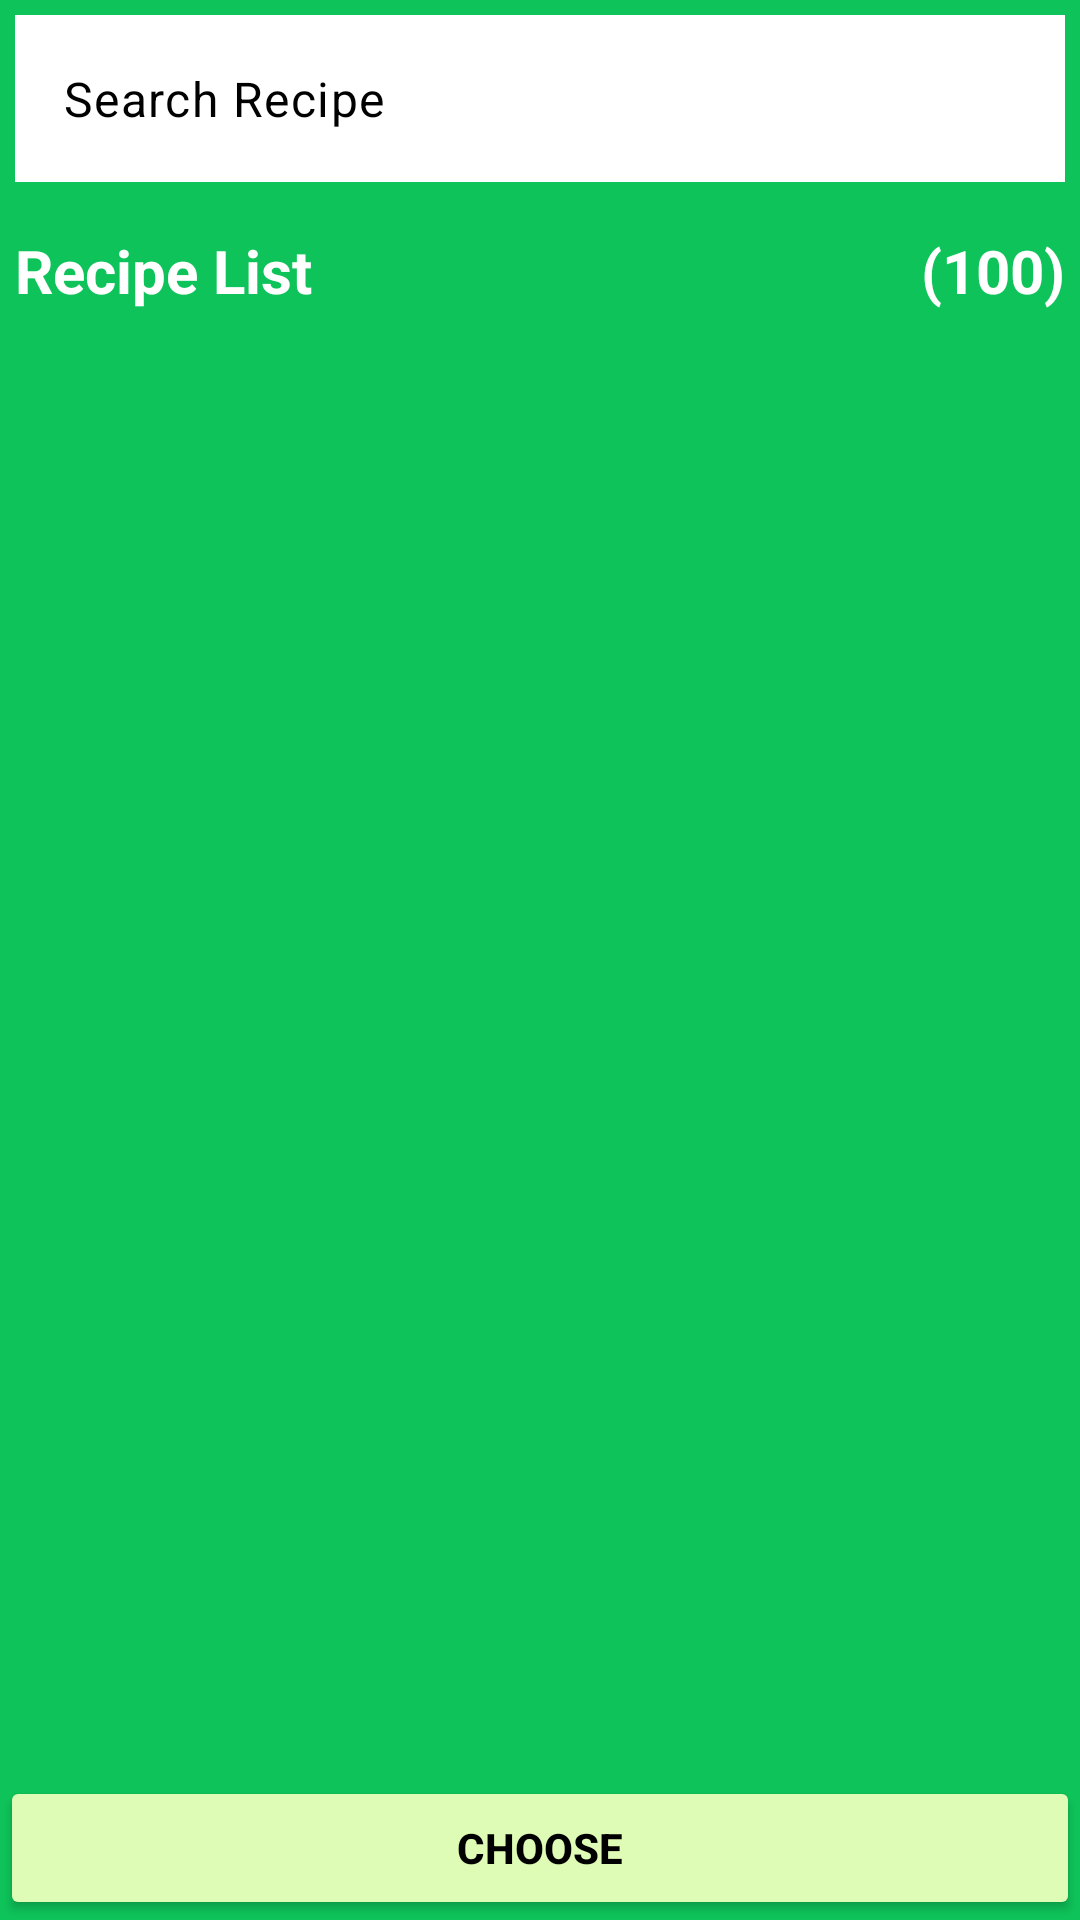

Android layout source for this screen:
<!-- AndroidManifest.xml: application theme AppTheme -->
<!-- res/layout/fragment_recipe_choose.xml -->
<?xml version="1.0" encoding="utf-8"?>
<LinearLayout xmlns:android="http://schemas.android.com/apk/res/android"
    xmlns:app="http://schemas.android.com/apk/res-auto"
    xmlns:tools="http://schemas.android.com/tools"
    android:layout_width="match_parent"
    android:layout_height="match_parent"
    android:orientation="vertical"
    tools:context=".RecipeChooseFragment">

    <LinearLayout
        android:layout_width="match_parent"
        android:layout_height="match_parent"
        android:background="@color/colorBackground"
        android:orientation="vertical"
        android:paddingLeft="5dp"
        android:paddingTop="5dp"
        android:paddingRight="5dp"
        android:paddingBottom="5dp"
        android:layout_weight="1">

        <com.google.android.material.textfield.TextInputLayout
            android:id="@+id/fr_recipe_choose_il_search_recipe_name"
            android:layout_width="match_parent"
            android:layout_height="wrap_content"
            android:background="@color/colorBackground"
            app:endIconDrawable="@drawable/ic_search"
            app:endIconMode="custom"
            app:hintEnabled="false">

            <com.google.android.material.textfield.TextInputEditText
                android:id="@+id/fr_recipe_choose_et_search_recipe_name"
                android:layout_width="match_parent"
                android:layout_height="wrap_content"
                android:background="@color/colorOnBackground"
                android:hint="@string/search_recipe_hint_text"
                android:textColorHint="@color/black"
                android:textSize="16sp" />
        </com.google.android.material.textfield.TextInputLayout>

        <androidx.recyclerview.widget.RecyclerView
            android:id="@+id/fr_recipe_choose_rv_search_recipe_tag"
            android:layout_width="match_parent"
            android:layout_height="wrap_content"
            android:layout_marginTop="5dp"
            android:background="@drawable/background_white_rounded"
            android:padding="3dp"
            tools:itemCount="5"
            tools:layoutManager="androidx.recyclerview.widget.LinearLayoutManager"
            tools:listitem="@layout/item_tag"
            tools:orientation="horizontal"/>

        <LinearLayout
            android:layout_width="match_parent"
            android:layout_height="wrap_content"
            android:orientation="horizontal">

            <TextView
                android:id="@+id/fr_recipe_choose_tv_recipe_choose_title"
                android:layout_width="0dp"
                android:layout_height="wrap_content"
                android:paddingTop="5dp"
                android:paddingBottom="5dp"
                android:text="@string/recipes_list_title_text"
                android:textColor="@color/colorOnBackground"
                android:textSize="20sp"
                android:textStyle="bold"
                android:layout_weight="1"/>

            <TextView
                android:id="@+id/fr_recipe_choose_tv_recipe_choose_list_count"
                android:layout_width="wrap_content"
                android:layout_height="wrap_content"
                android:paddingTop="5dp"
                android:paddingBottom="5dp"
                android:text="(100)"
                android:textColor="@color/colorOnBackground"
                android:textSize="20sp"
                android:textStyle="bold"/>

        </LinearLayout>

        <androidx.recyclerview.widget.RecyclerView
            android:id="@+id/fr_recipe_choose_rv_recipe_choose"
            android:layout_width="match_parent"
            android:layout_height="match_parent"
            android:background="@drawable/background_white_rounded"
            android:scrollbars="vertical"
            tools:itemCount="5"
            tools:listitem="@layout/item_recipe" />

    </LinearLayout>

    <Button
        android:id="@+id/fr_recipe_choose_btn_recipe_choose_save"
        android:layout_width="match_parent"
        android:layout_height="wrap_content"
        android:backgroundTint="@color/lightGreen"
        android:textColor="@color/black"
        android:textStyle="bold"
        android:text="@string/choose_recipe_button_text" />

</LinearLayout>
<!-- res/layout/item_tag.xml (included above) -->
<?xml version="1.0" encoding="utf-8"?>

<FrameLayout xmlns:android="http://schemas.android.com/apk/res/android"
    xmlns:app="http://schemas.android.com/apk/res-auto"
    xmlns:tools="http://schemas.android.com/tools"
    android:layout_width="wrap_content"
    android:layout_height="wrap_content"
    android:layout_margin="2dp"
    android:background="@drawable/background_light_green_rounded">


    <TextView
        android:id="@+id/it_tag_tv_tag_name"
        android:layout_width="wrap_content"
        android:layout_height="wrap_content"
        android:padding="4dp"
        android:text="TEST_TAG" />

</FrameLayout>
<!-- res/layout/item_recipe.xml (included above) -->
<?xml version="1.0" encoding="utf-8"?>

<RelativeLayout xmlns:android="http://schemas.android.com/apk/res/android"
    xmlns:app="http://schemas.android.com/apk/res-auto"
    xmlns:tools="http://schemas.android.com/tools"
    android:layout_width="match_parent"
    android:layout_height="wrap_content"
    android:background="@drawable/background_light_green_rounded"
    android:layout_margin="5dp"
    android:padding="5dp">

    <LinearLayout
        android:id="@+id/it_recipe_layout_recipe_name_delete_button"
        android:layout_width="match_parent"
        android:layout_height="wrap_content"
        android:orientation="horizontal"
        android:layout_alignParentTop="true"
        android:layout_alignParentLeft="true"
        android:layout_alignParentRight="true"
        android:background="@drawable/background_green_rounded">

        <TextView
            android:id="@+id/it_recipe_tv_recipe_name"
            android:layout_width="0dp"
            android:layout_height="wrap_content"
            android:layout_marginLeft="5dp"
            android:layout_marginTop="5dp"
            android:layout_marginBottom="5dp"
            android:layout_marginRight="5dp"
            android:layout_weight="1"
            android:layout_gravity="center"
            android:text="@string/empty_recipe_name"
            android:textSize="16sp"
            android:textStyle="bold"
            android:textColor="@color/white"/>

        <ImageButton
            android:id="@+id/it_recipe_btn_delete_recipe"
            android:layout_width="wrap_content"
            android:layout_height="match_parent"
            android:layout_marginRight="5dp"
            app:srcCompat="@drawable/ic_clear"
            app:tint="@color/white"
            android:background="@android:color/transparent" />
    </LinearLayout>

    <RelativeLayout
        android:id="@+id/it_recipe_layout_recipe_image_calories"
        android:layout_width="match_parent"
        android:layout_height="wrap_content"
        android:layout_below="@id/it_recipe_layout_recipe_name_delete_button"
        android:layout_alignParentLeft="true"
        android:layout_alignParentRight="true"
        android:layout_marginLeft="5dp"
        android:layout_marginTop="5dp"
        android:layout_marginBottom="5dp"
        android:layout_marginRight="5dp"
        android:background="@color/colorItemInForeground">

        <ImageView
            android:id="@+id/it_recipe_iv_meal_image"
            android:layout_width="50dp"
            android:layout_height="50dp"
            android:layout_alignParentLeft="true"
            android:layout_alignParentTop="true"
            app:srcCompat="@drawable/sztucce" />

        <TextView
            android:id="@+id/it_recipe_tv_protein_carbs_fat_amount"
            android:layout_width="wrap_content"
            android:layout_height="wrap_content"
            android:layout_toRightOf="@id/it_recipe_iv_meal_image"
            android:layout_toLeftOf="@id/it_recipe_tv_calories_amount"
            android:layout_alignBottom="@id/it_recipe_iv_meal_image"
            android:layout_alignTop="@id/it_recipe_iv_meal_image"
            android:layout_marginLeft="10dp"
            android:layout_marginRight="10dp"
            android:gravity="center"
            android:textSize="12sp"
            android:text="@string/protein_carbs_fat_amount_default_text" />

        <TextView
            android:id="@+id/it_recipe_tv_calories_amount"
            android:layout_width="100dp"
            android:layout_height="wrap_content"
            android:layout_alignParentTop="true"
            android:layout_alignParentRight="true"
            android:layout_alignBottom="@id/it_recipe_iv_meal_image"
            android:gravity="center"
            android:textSize="16sp"
            android:text="@string/calories_default_text"
            android:textStyle="bold"
            android:textColor="@color/black"
            android:background="@color/lightGreen"/>
    </RelativeLayout>

</RelativeLayout>
<!-- resources referenced by this layout -->
<resources>
  <color name="black">#FF000000</color>
  <color name="colorBackground">#0ec45a</color>
  <color name="colorItemInForeground">#f9fff0</color>
  <color name="colorOnBackground">#FFFFFFFF</color>"
  <color name="lightGreen">#dffcb6</color>
  <color name="white">#FFFFFFFF</color>
  <!-- drawable background_green_rounded (drawable) -->
  <?xml version="1.0" encoding="utf-8"?>
  
  <shape xmlns:android="http://schemas.android.com/apk/res/android">
      <solid android:color="@android:color/holo_green_light"/>
      <corners android:radius="5dp"/>
  </shape>
  <!-- drawable background_light_green_rounded (drawable) -->
  <?xml version="1.0" encoding="utf-8"?>
  
  <shape xmlns:android="http://schemas.android.com/apk/res/android">
      <solid android:color="@color/lightGreen"/>
      <corners android:radius="5dp"/>
  </shape>
  <!-- drawable sztucce: png bitmap (drawable, 88024 bytes) -->
  <string name="calories_default_text">0 kcal</string>
  <string name="choose_recipe_button_text">Choose</string>
  <string name="empty_recipe_name">Recipe Name</string>
  <string name="protein_carbs_fat_amount_default_text">P: 0g, C: 0g, F: 0g</string>
  <string name="recipes_list_title_text">Recipe List</string>
  <string name="search_recipe_hint_text">Search Recipe</string>
  <style name="AppTheme" parent="Theme.Material3.Light.NoActionBar">
          
          <item name="colorPrimary">@color/colorPrimary</item>
          
          <item name="colorOnPrimary">@color/white</item>
          
          <item name="colorSecondary">@color/colorSecondary</item>
          
          <item name="colorOnSecondary">@color/black</item>
  
          
  
           
          <item name="android:windowBackground">#0ec45a</item>
          
          <item name="android:statusBarColor">#0ec45a</item>
          
          <item name="android:windowLightStatusBar">false</item>
  
      </style>
  <color name="colorPrimary">#0ec45a</color>
  <color name="colorSecondary">#87fab7</color>
</resources>
